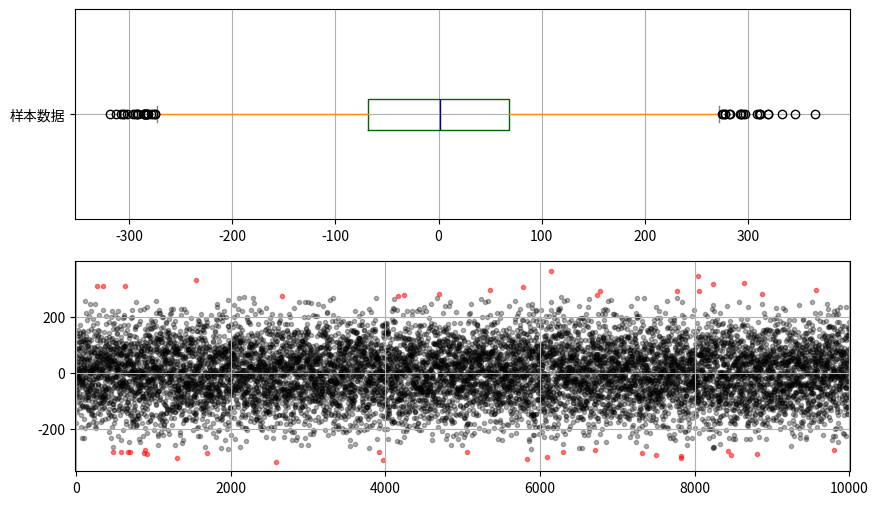

Here is the Python script that generated this plot:
import warnings
warnings.filterwarnings('ignore')

import numpy as np
import pandas as pd
import matplotlib.pyplot as plt


# =========================
# 例4-3 箱形图分析
# =========================

data = pd.Series(np.random.randn(10000) * 100)

fig = plt.figure(figsize=(10, 6))

ax1 = fig.add_subplot(2, 1, 1)

color = dict(
    boxes='DarkGreen',
    whiskers='DarkOrange',
    medians='DarkBlue',
    caps='Gray'
)

data.plot.box(
    vert=False,
    grid=True,
    color=color,
    ax=ax1,
    label='样本数据'
)

# 从箱形图观察数据分布情况，以内限为界
s = data.describe()
print('数据分布情况：', s)

# 基本统计量
q1 = s['25%']
q3 = s['75%']

iqr = q3 - q1

mi = q1 - 1.5 * iqr
ma = q3 + 1.5 * iqr

print('分位差为:%.3f，下限为:%.3f，上限为:%.3f' % (iqr, mi, ma))

# 计算分位差
ax2 = fig.add_subplot(2, 1, 2)

error = data[(data < mi) | (data > ma)]

data_c = data[(data >= mi) & (data <= ma)]

# 筛选出异常值 error，剔除异常值之后的数据 data_c
print('异常值共%i条' % len(error))

# 图表表达
plt.scatter(
    data_c.index,
    data_c,
    color='k',
    marker='.',
    alpha=0.3
)

plt.scatter(
    error.index,
    error,
    color='r',
    marker='.',
    alpha=0.5
)

plt.xlim([-10, 10010])
plt.grid()

plt.show()
